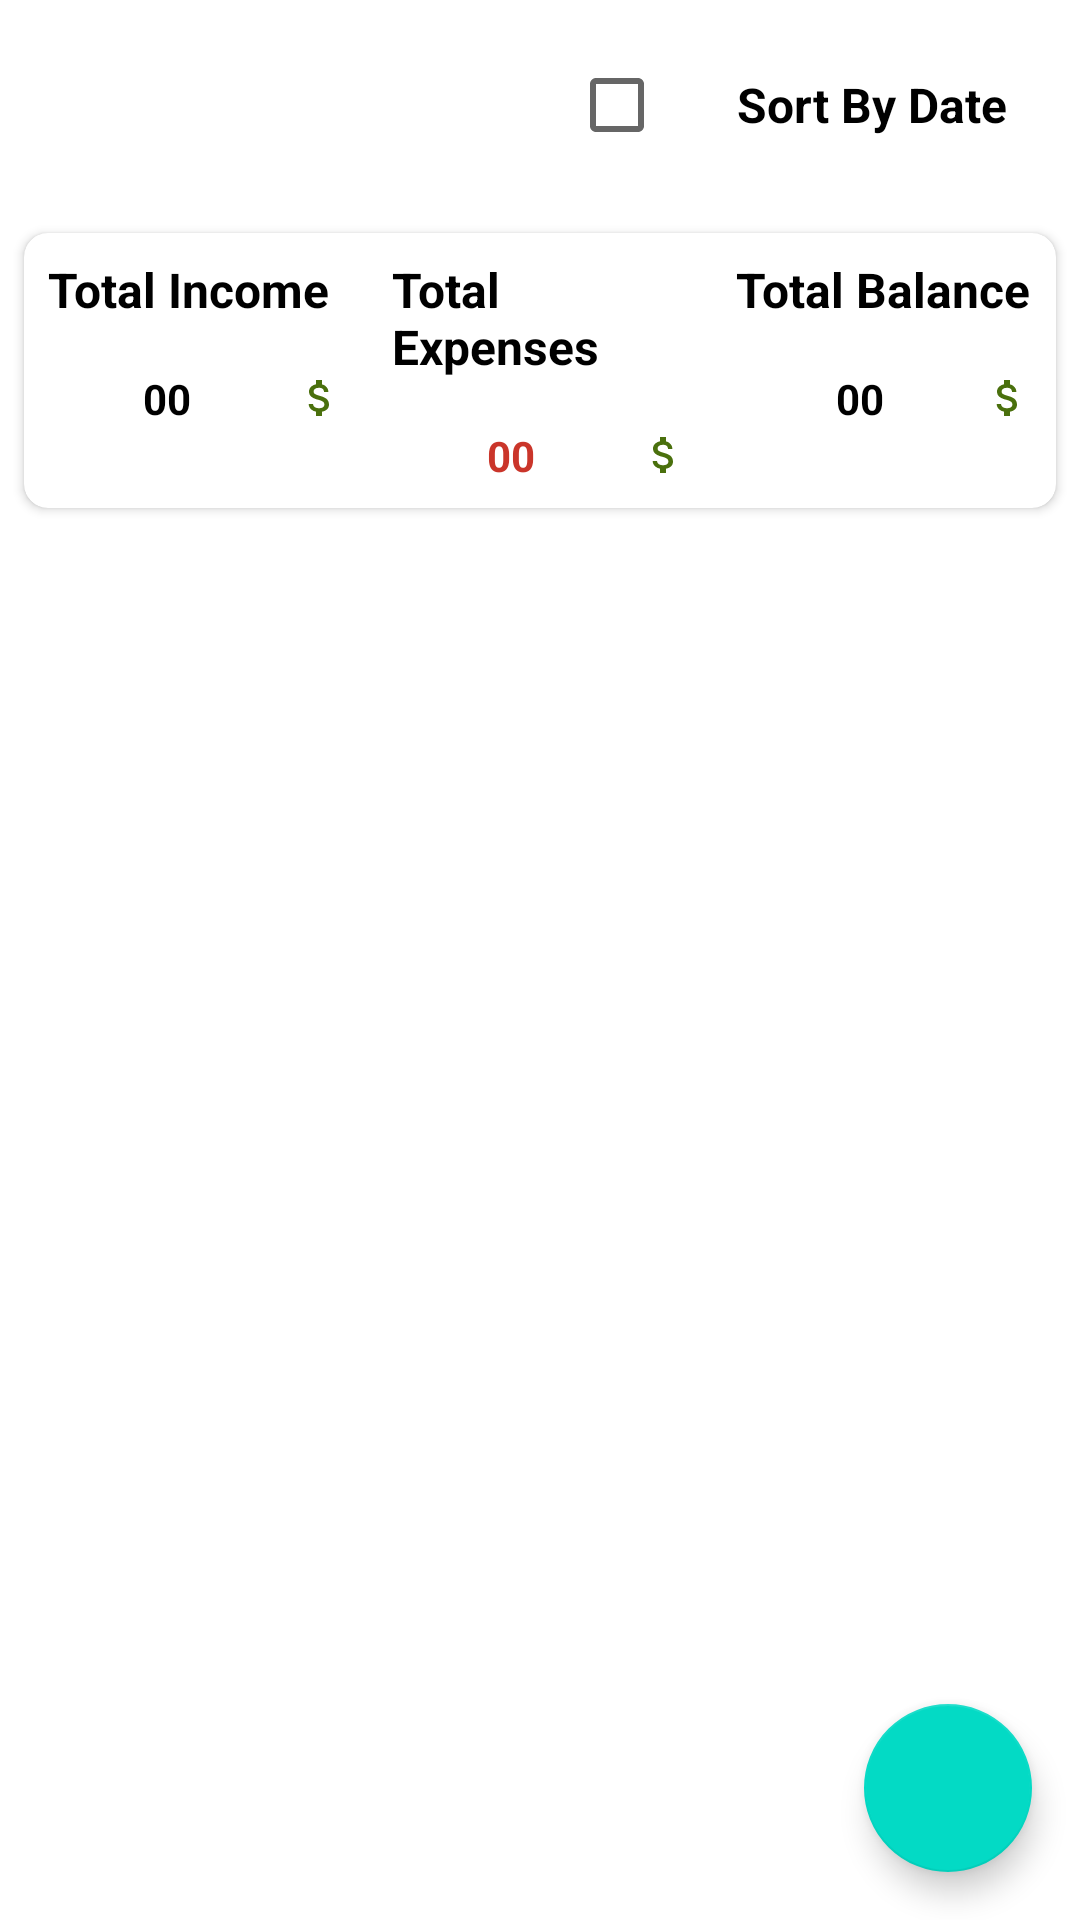

Produce the Android XML layout that renders to this screen, including the resource entries it uses.
<!-- AndroidManifest.xml: application theme Theme.MVVMDEMO -->
<!-- res/layout/fragment_income.xml -->
<?xml version="1.0" encoding="utf-8"?>
<androidx.constraintlayout.widget.ConstraintLayout xmlns:android="http://schemas.android.com/apk/res/android"
    xmlns:app="http://schemas.android.com/apk/res-auto"
    xmlns:tools="http://schemas.android.com/tools"
    android:layout_width="match_parent"
    android:layout_height="match_parent"
    tools:context=".views.fragments.IncomeFragment">

    <TextView
        android:id="@+id/tv_sort_by_date"
        android:layout_width="wrap_content"
        android:layout_height="wrap_content"
        android:layout_margin="16dp"
        android:padding="8dp"
        android:text="@string/txt_sort_by_date"
        android:textColor="@color/black"
        android:textSize="16sp"
        android:textStyle="bold"
        app:layout_constraintBottom_toTopOf="@id/sorting_layout"
        app:layout_constraintEnd_toEndOf="parent"
        app:layout_constraintTop_toTopOf="parent" />

    <CheckBox
        android:id="@+id/checkbox"
        android:layout_width="wrap_content"
        android:layout_height="wrap_content"
        android:gravity="center"
        app:layout_constraintBottom_toBottomOf="@id/tv_sort_by_date"
        app:layout_constraintRight_toLeftOf="@id/tv_sort_by_date"
        app:layout_constraintTop_toTopOf="@id/tv_sort_by_date" />

    <androidx.constraintlayout.widget.Group
        android:id="@+id/group"
        android:layout_width="0dp"
        android:layout_height="0dp"
        android:visibility="gone"
        app:constraint_referenced_ids="sorting_layout" />

    <include
        android:id="@+id/sorting_layout"
        layout="@layout/sorting_date_layout"
        android:layout_width="0dp"
        android:layout_height="wrap_content"
        app:layout_constraintBottom_toTopOf="@id/show_status"
        app:layout_constraintHorizontal_bias="0.0"
        app:layout_constraintLeft_toLeftOf="parent"
        app:layout_constraintRight_toRightOf="parent"
        app:layout_constraintTop_toBottomOf="@id/tv_sort_by_date" />

    <include
        android:id="@+id/show_status"
        layout="@layout/show_total_status_layout"
        android:layout_width="match_parent"
        android:layout_height="wrap_content"
        android:layout_margin="8dp"
        app:layout_constraintBottom_toTopOf="@id/rv_list"
        app:layout_constraintHorizontal_bias="0.0"
        app:layout_constraintLeft_toLeftOf="parent"
        app:layout_constraintRight_toRightOf="parent"
        app:layout_constraintTop_toBottomOf="@id/sorting_layout" />

    <androidx.recyclerview.widget.RecyclerView
        android:id="@+id/rv_list"
        android:layout_width="match_parent"
        android:layout_height="0dp"
        app:layout_constraintBottom_toBottomOf="parent"
        app:layout_constraintLeft_toLeftOf="parent"
        app:layout_constraintRight_toRightOf="parent"
        app:layout_constraintTop_toBottomOf="@id/show_status"
        tools:listitem="@layout/single_income_expenses_card_layout" />

    <com.google.android.material.floatingactionbutton.FloatingActionButton
        android:id="@+id/fab_add"
        android:layout_width="wrap_content"
        android:layout_height="wrap_content"
        android:layout_gravity="end"
        android:layout_margin="16dp"
        android:layout_marginEnd="16dp"
        android:layout_marginBottom="16dp"
        android:background="@color/purple_500"
        android:src="@drawable/ic_baseline_add_24"
        app:fabSize="normal"
        app:layout_constraintBottom_toBottomOf="parent"
        app:layout_constraintEnd_toEndOf="parent"
        app:layout_constraintRight_toRightOf="parent"
        tools:ignore="ContentDescription" />
</androidx.constraintlayout.widget.ConstraintLayout>
<!-- res/layout/sorting_date_layout.xml (included above) -->
<?xml version="1.0" encoding="utf-8"?>
    <LinearLayout
    xmlns:android="http://schemas.android.com/apk/res/android"
        android:layout_width="match_parent"
        android:layout_height="wrap_content"
        android:layout_marginLeft="4dp"
        android:layout_marginRight="4dp"
        android:orientation="horizontal"
        android:weightSum="3">

        <com.google.android.material.textfield.TextInputLayout
            android:id="@+id/et_start_date_layout"
            style="@style/Widget.MaterialComponents.TextInputLayout.OutlinedBox.Dense"
            android:layout_width="match_parent"
            android:layout_height="wrap_content"

            android:layout_weight="1"
            android:hint="@string/txt_from"
            android:padding="5dp">

            <com.google.android.material.textfield.TextInputEditText
                android:id="@+id/et_start_date"
                android:layout_width="match_parent"
                android:layout_height="wrap_content"
                android:clickable="true"
                android:focusable="true"
                android:focusableInTouchMode="false" />

        </com.google.android.material.textfield.TextInputLayout>

        <com.google.android.material.textfield.TextInputLayout
            android:id="@+id/et_end_date_layout"
            style="@style/Widget.MaterialComponents.TextInputLayout.OutlinedBox.Dense"
            android:layout_width="match_parent"
            android:layout_height="wrap_content"
            android:layout_weight="1"

            android:hint="@string/txt_to"
            android:padding="5dp">

            <com.google.android.material.textfield.TextInputEditText
                android:id="@+id/et_end_date"
                android:layout_width="match_parent"
                android:layout_height="wrap_content"
                android:clickable="true"
                android:focusable="true"
                android:focusableInTouchMode="false" />

        </com.google.android.material.textfield.TextInputLayout>

        <Button
            android:id="@+id/btn_search"
            android:layout_width="match_parent"
            android:layout_height="wrap_content"
            android:layout_gravity="center"
            android:layout_marginEnd="8dp"
            android:layout_weight="1"
            android:padding="8dp"
            android:text="@string/txt_search" />

    </LinearLayout>
<!-- res/layout/show_total_status_layout.xml (included above) -->
<?xml version="1.0" encoding="utf-8"?>
    <androidx.cardview.widget.CardView
        xmlns:android="http://schemas.android.com/apk/res/android"
        xmlns:app="http://schemas.android.com/apk/res-auto"
        android:id="@+id/top_view"
        android:layout_width="match_parent"
        android:layout_height="wrap_content"
        android:layout_margin="8dp"
        app:cardCornerRadius="8dp">

        <LinearLayout
            android:layout_width="match_parent"
            android:layout_height="match_parent"
            android:orientation="horizontal"
            android:weightSum="3">

            <LinearLayout
                android:layout_width="match_parent"
                android:layout_height="wrap_content"
                android:layout_weight="1"
                android:orientation="vertical">

                <TextView
                    android:id="@+id/tv_title_total_income"
                    android:layout_width="match_parent"
                    android:layout_height="wrap_content"

                    android:padding="8dp"
                    android:text="@string/txt_total_income"
                    android:textColor="@color/black"
                    android:textSize="16sp"
                    android:textStyle="bold" />

                <TextView
                    android:id="@+id/tv_total_income"
                    android:layout_width="match_parent"
                    android:layout_height="wrap_content"
                    android:gravity="center"
                    android:padding="8dp"
                    android:text="00 "
                    android:textColor="@color/black"
                    android:textSize="14sp"
                    android:textStyle="bold"
                    app:drawableRightCompat="@drawable/ic_baseline_attach_money_24" />
            </LinearLayout>

            <LinearLayout
                android:layout_width="match_parent"
                android:layout_height="wrap_content"
                android:layout_weight="1"
                android:orientation="vertical">

                <TextView
                    android:id="@+id/tv_title_total_expenses"
                    android:layout_width="match_parent"
                    android:layout_height="wrap_content"
                    android:padding="8dp"
                    android:text="@string/txt_total_expenses"
                    android:textColor="@color/black"
                    android:textSize="16sp"
                    android:textStyle="bold" />

                <TextView
                    android:id="@+id/tv_total_expenses"
                    android:layout_width="match_parent"
                    android:layout_height="wrap_content"
                    android:backgroundTint="@color/red"
                    android:gravity="center"
                    android:padding="8dp"
                    android:text="00 "
                    android:textColor="@color/red"
                    android:textSize="14sp"
                    android:textStyle="bold"
                    app:drawableRightCompat="@drawable/ic_baseline_attach_money_24" />
            </LinearLayout>


            <LinearLayout
                android:layout_width="match_parent"
                android:layout_height="wrap_content"
                android:layout_weight="1"
                android:orientation="vertical">

                <TextView
                    android:id="@+id/tv_title_total_balance"
                    android:layout_width="match_parent"
                    android:layout_height="0dp"
                    android:layout_weight="1"
                    android:padding="8dp"
                    android:text="@string/txt_total_balance"
                    android:textColor="@color/black"
                    android:textSize="16sp"
                    android:textStyle="bold" />

                <TextView
                    android:id="@+id/tv_total_balance"
                    android:layout_width="match_parent"
                    android:layout_height="wrap_content"
                    android:gravity="center"
                    android:padding="8dp"
                    android:text="00"

                    android:textColor="@color/black"
                    android:textSize="14sp"
                    android:textStyle="bold"
                    app:drawableRightCompat="@drawable/ic_baseline_attach_money_24" />
            </LinearLayout>

        </LinearLayout>

    </androidx.cardview.widget.CardView>
<!-- res/layout/single_income_expenses_card_layout.xml (included above) -->
<?xml version="1.0" encoding="utf-8"?>
    <androidx.cardview.widget.CardView xmlns:android="http://schemas.android.com/apk/res/android"
        xmlns:app="http://schemas.android.com/apk/res-auto"
        android:id="@+id/cv_top_view"
        android:layout_width="match_parent"
        android:layout_height="wrap_content"
        android:layout_margin="8dp"
        app:cardCornerRadius="8dp">

        <LinearLayout
            android:layout_width="match_parent"
            android:layout_height="wrap_content"
            android:gravity="center"
            android:orientation="horizontal"
            android:padding="10dp"
            android:weightSum="5">

            <TextView
                android:id="@+id/tv_serial_no"
                android:layout_width="match_parent"
                android:layout_height="wrap_content"
                android:layout_weight="1"
                android:gravity="center"
                android:maxLines="1"
                android:text="1"
                android:textColor="@color/black"
                android:textSize="12sp" />

            <TextView
                android:id="@+id/tv_date"
                android:layout_width="match_parent"
                android:layout_height="wrap_content"
                android:layout_weight="1"
                android:gravity="center"
                android:maxLines="1"
                android:text="04-sep-20"
                android:textColor="@color/black"
                android:textSize="12sp" />

            <TextView
                android:id="@+id/tv_time"
                android:layout_width="match_parent"
                android:layout_height="wrap_content"
                android:layout_gravity="center"
                android:layout_weight="1"
                android:maxLines="1"
                android:text="12:55 am"
                android:textColor="@color/black"
                android:textSize="12sp" />

            <TextView
                android:id="@+id/tv_description"
                android:layout_width="match_parent"
                android:layout_height="wrap_content"
                android:layout_weight="1"
                android:maxLines="1"
                android:text="fdmfvkmlk"
                android:textColor="@color/black"
                android:textSize="12sp" />

            <TextView
                android:id="@+id/tv_amount"
                android:layout_width="match_parent"
                android:layout_height="wrap_content"
                android:layout_weight="1"
                android:gravity="center"
                android:maxLines="1"
                android:text="00"
                android:textColor="@color/red"
                android:textSize="12sp"
                app:drawableRightCompat="@drawable/ic_baseline_attach_money_24" />

        </LinearLayout>
    </androidx.cardview.widget.CardView>
<!-- resources referenced by this layout -->
<resources>
  <color name="black">#FF000000</color>
  <color name="purple_500">#FF6200EE</color>
  <color name="red">#FFCA352A</color>
  <!-- drawable ic_baseline_attach_money_24 (drawable) -->
  <vector android:height="16dp" android:tint="#4A700D"
      android:viewportHeight="24" android:viewportWidth="24"
      android:width="16dp" xmlns:android="http://schemas.android.com/apk/res/android">
      <path android:fillColor="@android:color/white" android:pathData="M11.8,10.9c-2.27,-0.59 -3,-1.2 -3,-2.15 0,-1.09 1.01,-1.85 2.7,-1.85 1.78,0 2.44,0.85 2.5,2.1h2.21c-0.07,-1.72 -1.12,-3.3 -3.21,-3.81V3h-3v2.16c-1.94,0.42 -3.5,1.68 -3.5,3.61 0,2.31 1.91,3.46 4.7,4.13 2.5,0.6 3,1.48 3,2.41 0,0.69 -0.49,1.79 -2.7,1.79 -2.06,0 -2.87,-0.92 -2.98,-2.1h-2.2c0.12,2.19 1.76,3.42 3.68,3.83V21h3v-2.15c1.95,-0.37 3.5,-1.5 3.5,-3.55 0,-2.84 -2.43,-3.81 -4.7,-4.4z"/>
  </vector>
  <string name="txt_from">From</string>
  <string name="txt_search">Search</string>
  <string name="txt_sort_by_date">Sort By Date</string>
  <string name="txt_to">To</string>
  <string name="txt_total_balance">Total Balance</string>
  <string name="txt_total_expenses">Total Expenses</string>
  <string name="txt_total_income">Total Income</string>
  <style name="Theme.MVVMDEMO" parent="Theme.MaterialComponents.DayNight.NoActionBar">
          
          <item name="colorPrimary">@color/purple_500</item>
          <item name="colorPrimaryVariant">@color/purple_700</item>
          <item name="colorOnPrimary">@color/white</item>
          
          <item name="colorSecondary">@color/teal_200</item>
          <item name="colorSecondaryVariant">@color/teal_700</item>
          <item name="colorOnSecondary">@color/black</item>
          
          <item name="android:statusBarColor" tools:targetApi="l">?attr/colorPrimaryVariant</item>
          
      </style>
  <color name="purple_700">#FF3700B3</color>
  <color name="white">#FFFFFFFF</color>
  <color name="teal_200">#FF03DAC5</color>
  <color name="teal_700">#FF018786</color>
</resources>
